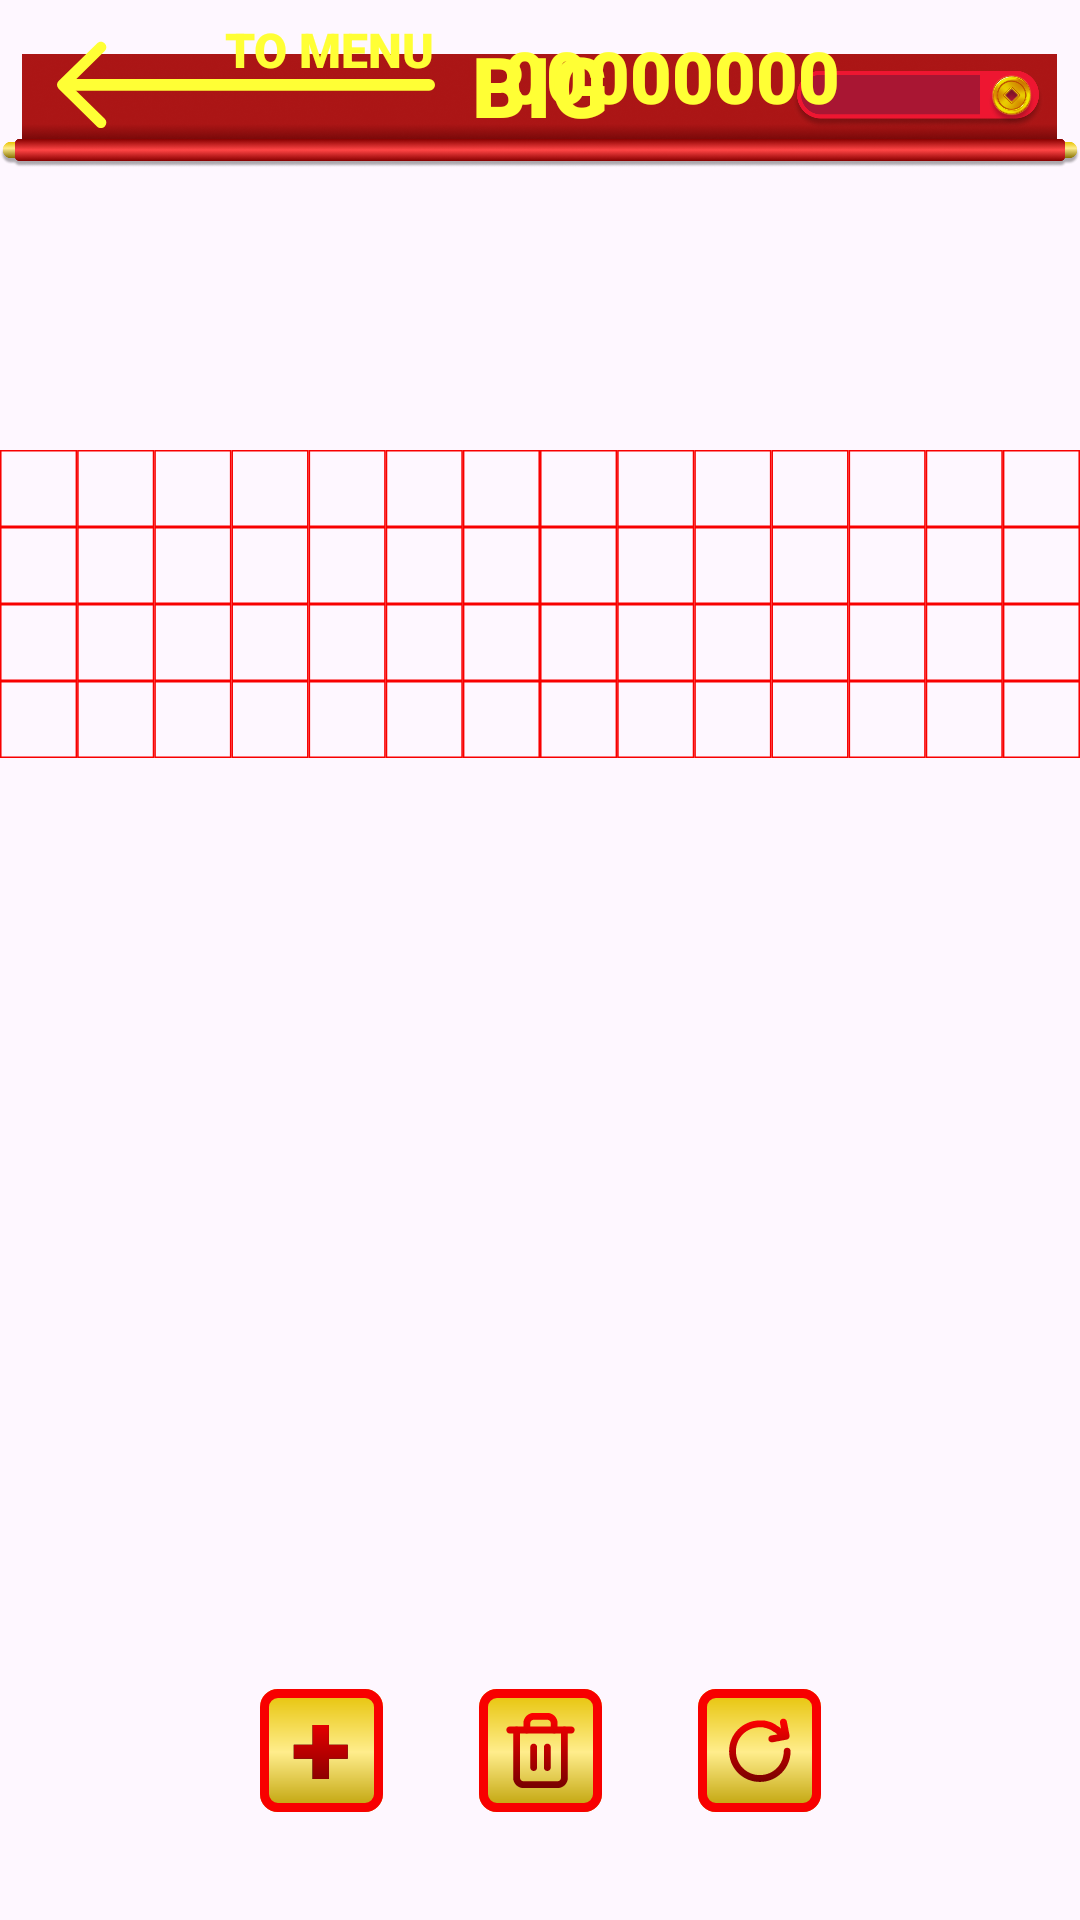

Reconstruct the res/layout file that produces this screen, plus the resources it refers to.
<!-- AndroidManifest.xml: application theme Theme.AiGame -->
<!-- res/layout/fragment_big.xml -->
<?xml version="1.0" encoding="utf-8"?>
<androidx.constraintlayout.widget.ConstraintLayout xmlns:android="http://schemas.android.com/apk/res/android"
    xmlns:app="http://schemas.android.com/apk/res-auto"
    xmlns:tools="http://schemas.android.com/tools"
    android:layout_width="match_parent"
    android:layout_height="match_parent"
    android:background="@drawable/icon_background_castle"
    tools:context=".ui.big.BigFragment">


    <TextView
        android:id="@+id/tvBigMoney"
        android:layout_width="wrap_content"
        android:layout_height="wrap_content"
        android:layout_marginEnd="80dp"
        android:layout_marginBottom="37dp"
        android:fontFamily="sans-serif-black"
        android:text="@string/_00000000"
        android:textColor="@color/yellow"
        android:textSize="24sp"
        app:layout_constraintBottom_toBottomOf="@+id/imageView13"
        app:layout_constraintEnd_toEndOf="@+id/imageView13" />

    <TextView
        android:id="@+id/textView19"
        android:layout_width="wrap_content"
        android:layout_height="wrap_content"
        android:layout_marginEnd="4dp"
        android:layout_marginBottom="-14dp"
        android:fontFamily="sans-serif-black"
        android:text="@string/to_menu"
        android:textColor="@color/yellow"
        android:textSize="16sp"
        app:layout_constraintBottom_toTopOf="@+id/btnBigBack"
        app:layout_constraintEnd_toEndOf="@+id/btnBigBack" />

    <TextView
        android:id="@+id/textView20"
        android:layout_width="wrap_content"
        android:layout_height="wrap_content"
        android:layout_marginBottom="17dp"
        android:fontFamily="sans-serif-black"
        android:text="@string/big"
        android:textColor="@color/yellow"
        android:textSize="28sp"
        app:layout_constraintBottom_toBottomOf="@+id/imageView13"
        app:layout_constraintEnd_toEndOf="@+id/imageView13"
        app:layout_constraintStart_toStartOf="@+id/imageView13"
        app:layout_constraintTop_toTopOf="@+id/imageView13" />

    <ImageView
        android:id="@+id/imageView13"
        android:layout_width="wrap_content"
        android:layout_height="wrap_content"
        android:layout_marginTop="-5dp"
        android:src="@drawable/icon_up_bar"
        android:translationZ="-2dp"
        app:layout_constraintEnd_toEndOf="parent"
        app:layout_constraintStart_toStartOf="parent"
        app:layout_constraintTop_toTopOf="parent" />

    <ImageView
        android:id="@+id/btnBigBack"
        android:layout_width="wrap_content"
        android:layout_height="wrap_content"
        android:layout_marginStart="15dp"
        android:layout_marginBottom="14dp"
        android:src="@drawable/icon_back_to_menu"
        app:layout_constraintBottom_toBottomOf="@+id/imageView13"
        app:layout_constraintStart_toStartOf="@+id/imageView13"
        app:layout_constraintTop_toTopOf="parent" />

    <ImageView
        android:id="@+id/imageView14"
        android:layout_width="wrap_content"
        android:layout_height="wrap_content"
        android:layout_marginTop="23dp"
        android:src="@drawable/icon_big_field"
        app:layout_constraintEnd_toEndOf="parent"
        app:layout_constraintStart_toStartOf="parent"
        app:layout_constraintTop_toBottomOf="@+id/imageView13" />

    <ImageView
        android:id="@+id/btnBigPlus"
        android:layout_width="wrap_content"
        android:layout_height="wrap_content"
        android:layout_marginEnd="32dp"
        android:layout_marginBottom="30dp"
        android:src="@drawable/icon_button_plus"
        app:layout_constraintBottom_toBottomOf="parent"
        app:layout_constraintEnd_toStartOf="@+id/btnBigTrash"
        app:layout_constraintHorizontal_bias="0.5"
        app:layout_constraintHorizontal_chainStyle="packed"
        app:layout_constraintStart_toStartOf="parent" />

    <ImageView
        android:id="@+id/btnBigReload"
        android:layout_width="wrap_content"
        android:layout_height="wrap_content"
        android:src="@drawable/icon_button_reload"
        app:layout_constraintBottom_toBottomOf="@+id/btnBigTrash"
        app:layout_constraintEnd_toEndOf="parent"
        app:layout_constraintHorizontal_bias="0.5"
        app:layout_constraintStart_toEndOf="@+id/btnBigTrash" />

    <ImageView
        android:id="@+id/btnBigTrash"
        android:layout_width="wrap_content"
        android:layout_height="wrap_content"
        android:layout_marginEnd="32dp"
        android:src="@drawable/icon_button_trash"
        app:layout_constraintBottom_toBottomOf="@+id/btnBigPlus"
        app:layout_constraintEnd_toStartOf="@+id/btnBigReload"
        app:layout_constraintHorizontal_bias="0.5"
        app:layout_constraintStart_toEndOf="@+id/btnBigPlus" />

    <androidx.recyclerview.widget.RecyclerView
        android:id="@+id/rvBig"
        android:layout_width="0dp"
        android:layout_height="0dp"
        app:layout_constraintBottom_toBottomOf="@+id/imageView14"
        app:layout_constraintEnd_toEndOf="@+id/imageView14"
        app:layout_constraintStart_toStartOf="@+id/imageView14"
        app:layout_constraintTop_toTopOf="@+id/imageView14" />
</androidx.constraintlayout.widget.ConstraintLayout>
<!-- resources referenced by this layout -->
<resources>
  <color name="yellow">#FFFF35</color>
  <!-- drawable icon_back_to_menu (drawable) -->
  <vector xmlns:android="http://schemas.android.com/apk/res/android"
      android:width="134dp"
      android:height="37dp"
      android:viewportWidth="134"
      android:viewportHeight="37">
    <path
        android:pathData="M6.29,12.68L128.04,12.68A1.96,1.96 0,0 1,130 14.64L130,14.64A1.96,1.96 0,0 1,128.04 16.6L6.29,16.6A1.96,1.96 0,0 1,4.33 14.64L4.33,14.64A1.96,1.96 0,0 1,6.29 12.68z"
        android:fillColor="#FFFF35"/>
    <path
        android:pathData="M19.92,0.81C20.64,1.51 20.64,2.65 19.92,3.35L8.41,14.64L19.92,25.94C20.64,26.64 20.64,27.77 19.92,28.47C19.21,29.18 18.05,29.18 17.33,28.47L4.54,15.91C3.82,15.21 3.82,14.07 4.54,13.37L17.33,0.81C18.05,0.11 19.21,0.11 19.92,0.81Z"
        android:fillColor="#FFFF35"
        android:fillType="evenOdd"/>
  </vector>
  <!-- drawable icon_big_field: vector/xml drawable (drawable, 9157 chars, omitted) -->
  <!-- drawable icon_button_plus (drawable) -->
  <vector xmlns:android="http://schemas.android.com/apk/res/android"
      xmlns:aapt="http://schemas.android.com/aapt"
      android:width="41dp"
      android:height="47dp"
      android:viewportWidth="41"
      android:viewportHeight="47">
    <path
        android:pathData="M6,0L35,0A6,6 0,0 1,41 6L41,35A6,6 0,0 1,35 41L6,41A6,6 0,0 1,0 35L0,6A6,6 0,0 1,6 0z">
      <aapt:attr name="android:fillColor">
        <gradient 
            android:startX="20.5"
            android:startY="0"
            android:endX="20.5"
            android:endY="41"
            android:type="linear">
          <item android:offset="0" android:color="#FFE5C100"/>
          <item android:offset="0.513" android:color="#FFFFED8C"/>
          <item android:offset="1" android:color="#FFBC9E00"/>
        </gradient>
      </aapt:attr>
    </path>
    <path
        android:pathData="M17.518,30.002V12.026H22.978V30.002H17.518ZM11.26,23.24V18.578H29.236V23.24H11.26Z"
        android:fillColor="#000000"/>
    <path
        android:pathData="M17.518,30.002V12.026H22.978V30.002H17.518ZM11.26,23.24V18.578H29.236V23.24H11.26Z">
      <aapt:attr name="android:fillColor">
        <gradient 
            android:startX="20.5"
            android:startY="6"
            android:endX="20.5"
            android:endY="35"
            android:type="linear">
          <item android:offset="0" android:color="#FFFF0000"/>
          <item android:offset="1" android:color="#FF770000"/>
        </gradient>
      </aapt:attr>
    </path>
    <path
        android:pathData="M6,1.5L35,1.5A4.5,4.5 0,0 1,39.5 6L39.5,35A4.5,4.5 0,0 1,35 39.5L6,39.5A4.5,4.5 0,0 1,1.5 35L1.5,6A4.5,4.5 0,0 1,6 1.5z"
        android:strokeWidth="3"
        android:fillColor="#00000000"
        android:strokeColor="#F80000"/>
  </vector>
  <!-- drawable icon_button_reload: vector/xml drawable (drawable, 2927 chars, omitted) -->
  <!-- drawable icon_button_trash: vector/xml drawable (drawable, 4540 chars, omitted) -->
  <!-- drawable icon_up_bar: png bitmap (drawable-xxxhdpi, 153893 bytes) -->
  <string name="_00000000">00000000</string>
  <string name="big">BIG</string>
  <string name="to_menu">TO MENU</string>
  <style name="Theme.AiGame" parent="Base.Theme.AiGame" />
  <style name="Base.Theme.AiGame" parent="Theme.Material3.DayNight.NoActionBar">
          <item name="android:windowFullscreen">true</item>
          
          
      </style>
</resources>
